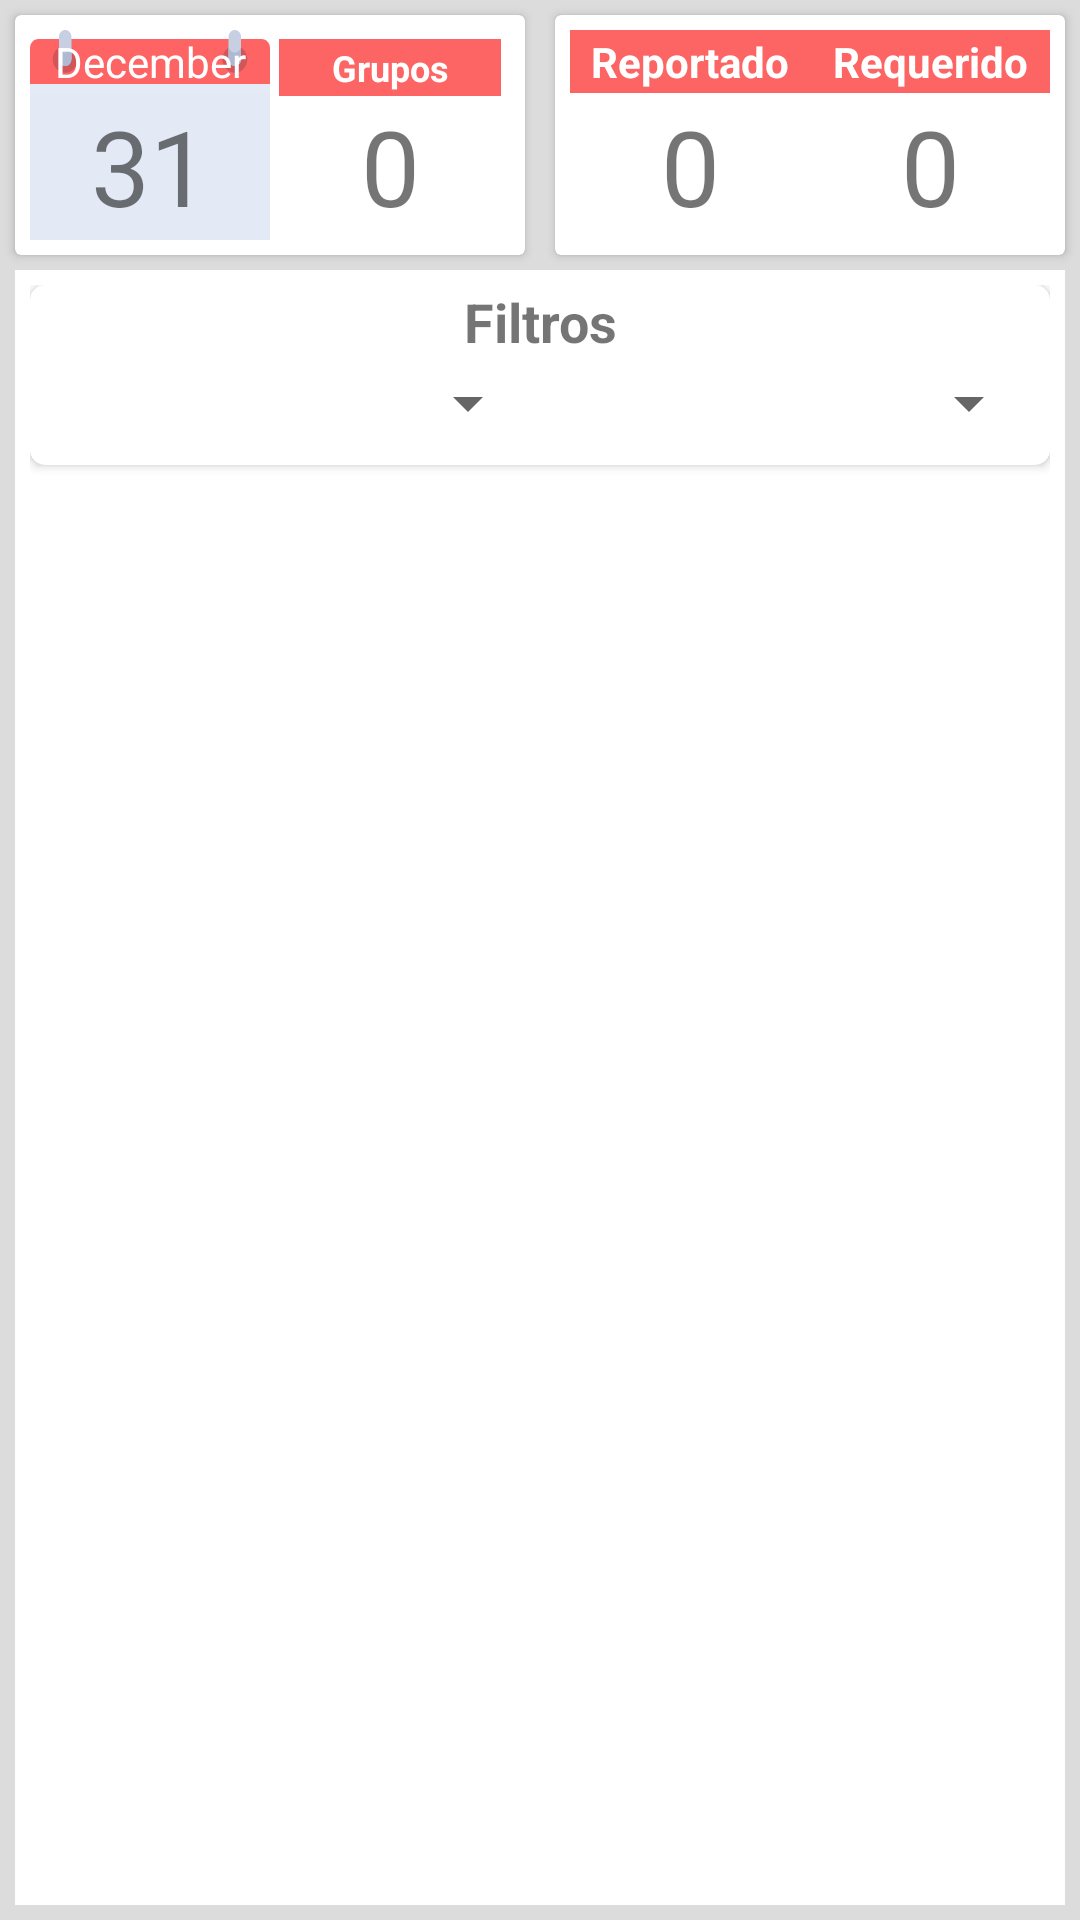

The Android layout XML behind this screen, and the referenced resources:
<!-- AndroidManifest.xml: application theme AppTheme -->
<!-- res/layout/activity_guards_edo_reports.xml -->
<?xml version="1.0" encoding="utf-8"?>
<FrameLayout xmlns:android="http://schemas.android.com/apk/res/android"
    xmlns:app="http://schemas.android.com/apk/res-auto"
    xmlns:tools="http://schemas.android.com/tools"
    android:id="@+id/guardedocontainer"
    android:layout_height="match_parent"
    android:layout_width="match_parent"
    android:background="@color/dsc_light_gray"
    tools:context=".GuardsEdoReports">

    <LinearLayout
        android:layout_width="match_parent"
        android:layout_height="match_parent"
        android:orientation="vertical">

        <LinearLayout
            android:layout_width="match_parent"
            android:layout_height="wrap_content"
            android:orientation="horizontal">

            <android.support.v7.widget.CardView
                android:layout_width="0dp"
                android:layout_height="80dp"
                android:layout_margin="5dp"
                android:layout_weight="0.5"
                android:minHeight="70dp">

                <LinearLayout
                    android:layout_width="match_parent"
                    android:layout_height="match_parent"
                    android:layout_margin="5dp"
                    android:orientation="horizontal">

                    <LinearLayout
                        android:layout_width="0dp"
                        android:layout_height="match_parent"
                        android:layout_weight="0.5"
                        android:gravity="center"
                        android:orientation="vertical">

                        <TextView
                            android:id="@+id/monthdisplay"
                            android:layout_width="match_parent"
                            android:layout_height="0dp"
                            android:layout_weight="0.3"
                            android:background="@drawable/ic_weekly_calendar"
                            android:gravity="center"
                            android:text="December"
                            android:textColor="@color/colorMaterialLight" />

                        <TextView
                            android:id="@+id/daydisplay"
                            android:layout_width="match_parent"
                            android:layout_height="0dp"
                            android:layout_weight="0.7"
                            android:background="@color/calendar_light"
                            android:gravity="center"
                            android:text="31"
                            android:textSize="35sp" />
                    </LinearLayout>

                    <LinearLayout
                        android:layout_width="0dp"
                        android:layout_height="match_parent"
                        android:layout_weight="0.5"
                        android:orientation="vertical"
                        android:padding="3dp">

                        <TextView
                            android:id="@+id/textView3"
                            android:layout_width="match_parent"
                            android:layout_height="0dp"
                            android:layout_weight="0.3"
                            android:background="@color/salmon"
                            android:gravity="center"
                            android:text="Grupos"
                            android:textColor="@color/colorMaterialLight"
                            android:textSize="12sp"
                            android:textStyle="bold" />

                        <TextView
                            android:id="@+id/groupnumbers"
                            android:layout_width="match_parent"
                            android:layout_height="0dp"
                            android:layout_weight="0.7"
                            android:gravity="center"
                            android:text="0"
                            android:textSize="35sp" />
                    </LinearLayout>
                </LinearLayout>
            </android.support.v7.widget.CardView>

            <android.support.v7.widget.CardView
                android:layout_width="0dp"
                android:layout_height="match_parent"
                android:layout_margin="5dp"
                android:layout_weight="0.5"
                android:minHeight="70dp">

                <LinearLayout
                    android:layout_width="match_parent"
                    android:layout_height="match_parent"
                    android:layout_margin="5dp"
                    android:orientation="horizontal">

                    <LinearLayout
                        android:layout_width="0dp"
                        android:layout_height="match_parent"
                        android:layout_weight="0.5"
                        android:orientation="vertical">

                        <TextView
                            android:id="@+id/textView6"
                            android:layout_width="match_parent"
                            android:layout_height="0dp"
                            android:layout_weight="0.3"
                            android:background="@color/salmon"
                            android:gravity="center"
                            android:text="Reportado"
                            android:textColor="@color/colorMaterialLight"
                            android:textStyle="bold" />

                        <TextView
                            android:id="@+id/reportedcount"
                            android:layout_width="match_parent"
                            android:layout_height="0dp"
                            android:layout_weight="0.7"
                            android:gravity="center"
                            android:text="0"
                            android:textSize="35sp" />
                    </LinearLayout>

                    <LinearLayout
                        android:layout_width="0dp"
                        android:layout_height="match_parent"
                        android:layout_weight="0.5"
                        android:orientation="vertical">

                        <TextView
                            android:id="@+id/textView8"
                            android:layout_width="match_parent"
                            android:layout_height="0dp"
                            android:layout_weight="0.3"
                            android:background="@color/salmon"
                            android:gravity="center"
                            android:text="Requerido"
                            android:textColor="@color/colorMaterialLight"
                            android:textStyle="bold" />

                        <TextView
                            android:id="@+id/requiredcount"
                            android:layout_width="match_parent"
                            android:layout_height="0dp"
                            android:layout_weight="0.7"
                            android:gravity="center"
                            android:text="0"
                            android:textSize="35sp" />
                    </LinearLayout>

                </LinearLayout>
            </android.support.v7.widget.CardView>

        </LinearLayout>

        <android.support.constraint.ConstraintLayout
            android:layout_width="match_parent"
            android:layout_height="match_parent"
            android:layout_marginStart="5dp"
            android:layout_marginTop="0dp"
            android:layout_marginEnd="5dp"
            android:layout_marginBottom="5dp"
            android:background="@color/colorMaterialLight"
            android:padding="5dp">

            <ImageView
                android:id="@+id/nodatalogo"
                android:layout_width="250dp"
                android:layout_height="250dp"
                android:scaleType="fitCenter"
                android:visibility="visible"
                app:layout_constraintBottom_toBottomOf="parent"
                app:layout_constraintLeft_toLeftOf="parent"
                app:layout_constraintRight_toRightOf="parent"
                app:layout_constraintTop_toTopOf="parent"
                app:srcCompat="@drawable/nodatalogo1bw" />

            <android.support.v7.widget.CardView
                android:id="@+id/edo_provider_info"
                android:layout_width="match_parent"
                android:layout_height="wrap_content"
                android:minHeight="60dp"
                app:cardCornerRadius="5dp"
                app:layout_constraintEnd_toEndOf="parent"
                app:layout_constraintStart_toStartOf="parent"
                app:layout_constraintTop_toTopOf="parent">

                <LinearLayout
                    android:layout_width="match_parent"
                    android:layout_height="match_parent"
                    android:orientation="vertical">

                    <TextView
                        android:id="@+id/textView4"
                        android:layout_width="match_parent"
                        android:layout_height="wrap_content"
                        android:gravity="center"
                        android:text="Filtros"
                        android:textSize="18sp"
                        android:textStyle="bold" />

                    <LinearLayout
                        android:layout_width="match_parent"
                        android:layout_height="match_parent"
                        android:orientation="horizontal"
                        android:padding="3dp">

                        <Spinner
                            android:id="@+id/spinnerProvider"
                            android:layout_width="0dp"
                            android:layout_height="wrap_content"
                            android:layout_weight="0.5"
                            android:gravity="center" />

                        <Spinner
                            android:id="@+id/spinnerGroup"
                            android:layout_width="0dp"
                            android:layout_height="wrap_content"
                            android:layout_weight="0.5"
                            android:gravity="center" />

                    </LinearLayout>

                </LinearLayout>

            </android.support.v7.widget.CardView>

            <android.support.v7.widget.RecyclerView
                android:id="@+id/edo_view"
                android:layout_width="match_parent"
                android:layout_height="0dp"
                android:layout_marginTop="5dp"
                android:background="@color/colorMaterialLight"
                android:padding="5dp"
                android:visibility="gone"
                app:layout_constraintBottom_toBottomOf="parent"
                app:layout_constraintEnd_toEndOf="parent"
                app:layout_constraintStart_toStartOf="parent"
                app:layout_constraintTop_toBottomOf="@+id/edo_provider_info" />
        </android.support.constraint.ConstraintLayout>
    </LinearLayout>


</FrameLayout>
<!-- resources referenced by this layout -->
<resources>
  <color name="calendar_light">#e3e9f5</color>
  <color name="colorMaterialLight">#ffffff</color>
  <color name="dsc_light_gray">#dcdcdc</color>
  <color name="salmon">#fd6464</color>
  <!-- drawable ic_weekly_calendar (drawable) -->
  <vector android:height="124dp" android:viewportHeight="123.586"
      android:viewportWidth="512" android:width="512dp" xmlns:android="http://schemas.android.com/apk/res/android">
      <path android:fillColor="#ff6464" android:pathData="M512,105.931H0V35.31C0,25.559 7.904,17.655 17.655,17.655h476.69c9.751,0 17.655,7.904 17.655,17.655z"/>
      <path android:fillColor="#e4eaf6" android:pathData="M0,105.931h512v17.655h-512z"/>
      <path android:fillColor="#d2555a" android:pathData="M75.034,57.379m-26.483,0a26.483,26.483 0,1 1,52.966 0a26.483,26.483 0,1 1,-52.966 0"/>
      <path android:fillColor="#c7cfe2" android:pathData="m75.034,70.62v0c-7.313,0 -13.241,-5.929 -13.241,-13.241V13.241C61.793,5.928 67.722,0 75.034,0v0c7.313,0 13.241,5.929 13.241,13.241V57.379C88.276,64.692 82.347,70.62 75.034,70.62Z"/>
      <path android:fillColor="#afb9d2" android:pathData="m75.034,44.138c-7.313,0 -13.241,-5.929 -13.241,-13.241V57.38c0,7.313 5.929,13.241 13.241,13.241 7.313,0 13.241,-5.929 13.241,-13.241V30.896c0.001,7.313 -5.928,13.242 -13.241,13.242z"/>
      <path android:fillColor="#d2555a" android:pathData="M436.966,57.379m-26.483,0a26.483,26.483 0,1 1,52.966 0a26.483,26.483 0,1 1,-52.966 0"/>
      <path android:fillColor="#c7cfe2" android:pathData="m436.966,70.62v0c-7.313,0 -13.241,-5.929 -13.241,-13.241V13.241C423.725,5.928 429.654,0 436.966,0v0c7.313,0 13.241,5.929 13.241,13.241v44.138c0,7.313 -5.929,13.241 -13.241,13.241z"/>
      <path android:fillColor="#afb9d2" android:pathData="m436.966,44.138c-7.313,0 -13.241,-5.929 -13.241,-13.241V57.38c0,7.313 5.929,13.241 13.241,13.241 7.312,0 13.241,-5.929 13.241,-13.241V30.896c0,7.313 -5.929,13.242 -13.241,13.242z"/>
  </vector>
  <!-- drawable nodatalogo1bw: png bitmap (drawable, 100352 bytes) -->
  <style name="AppTheme" parent="Theme.AppCompat.Light.DarkActionBar">
          
          <item name="colorPrimary">@color/colorPrimary</item>
          <item name="colorPrimaryDark">@color/colorPrimaryDark</item>
          <item name="colorAccent">@color/colorAccent</item>
          <item name="android:textColorPrimary">@color/colorSecondary</item>
          <item name="android:textColorSecondaryInverse">@color/colorSecondary</item>
          <item name="android:navigationBarColor">@color/colorPrimaryDark</item>
      </style>
  <color name="colorPrimary">#ffcd00</color>
  <color name="colorPrimaryDark">#ffca28</color>
  <color name="colorAccent">#d10047</color>
  <color name="colorSecondary">#be0001</color>
</resources>
